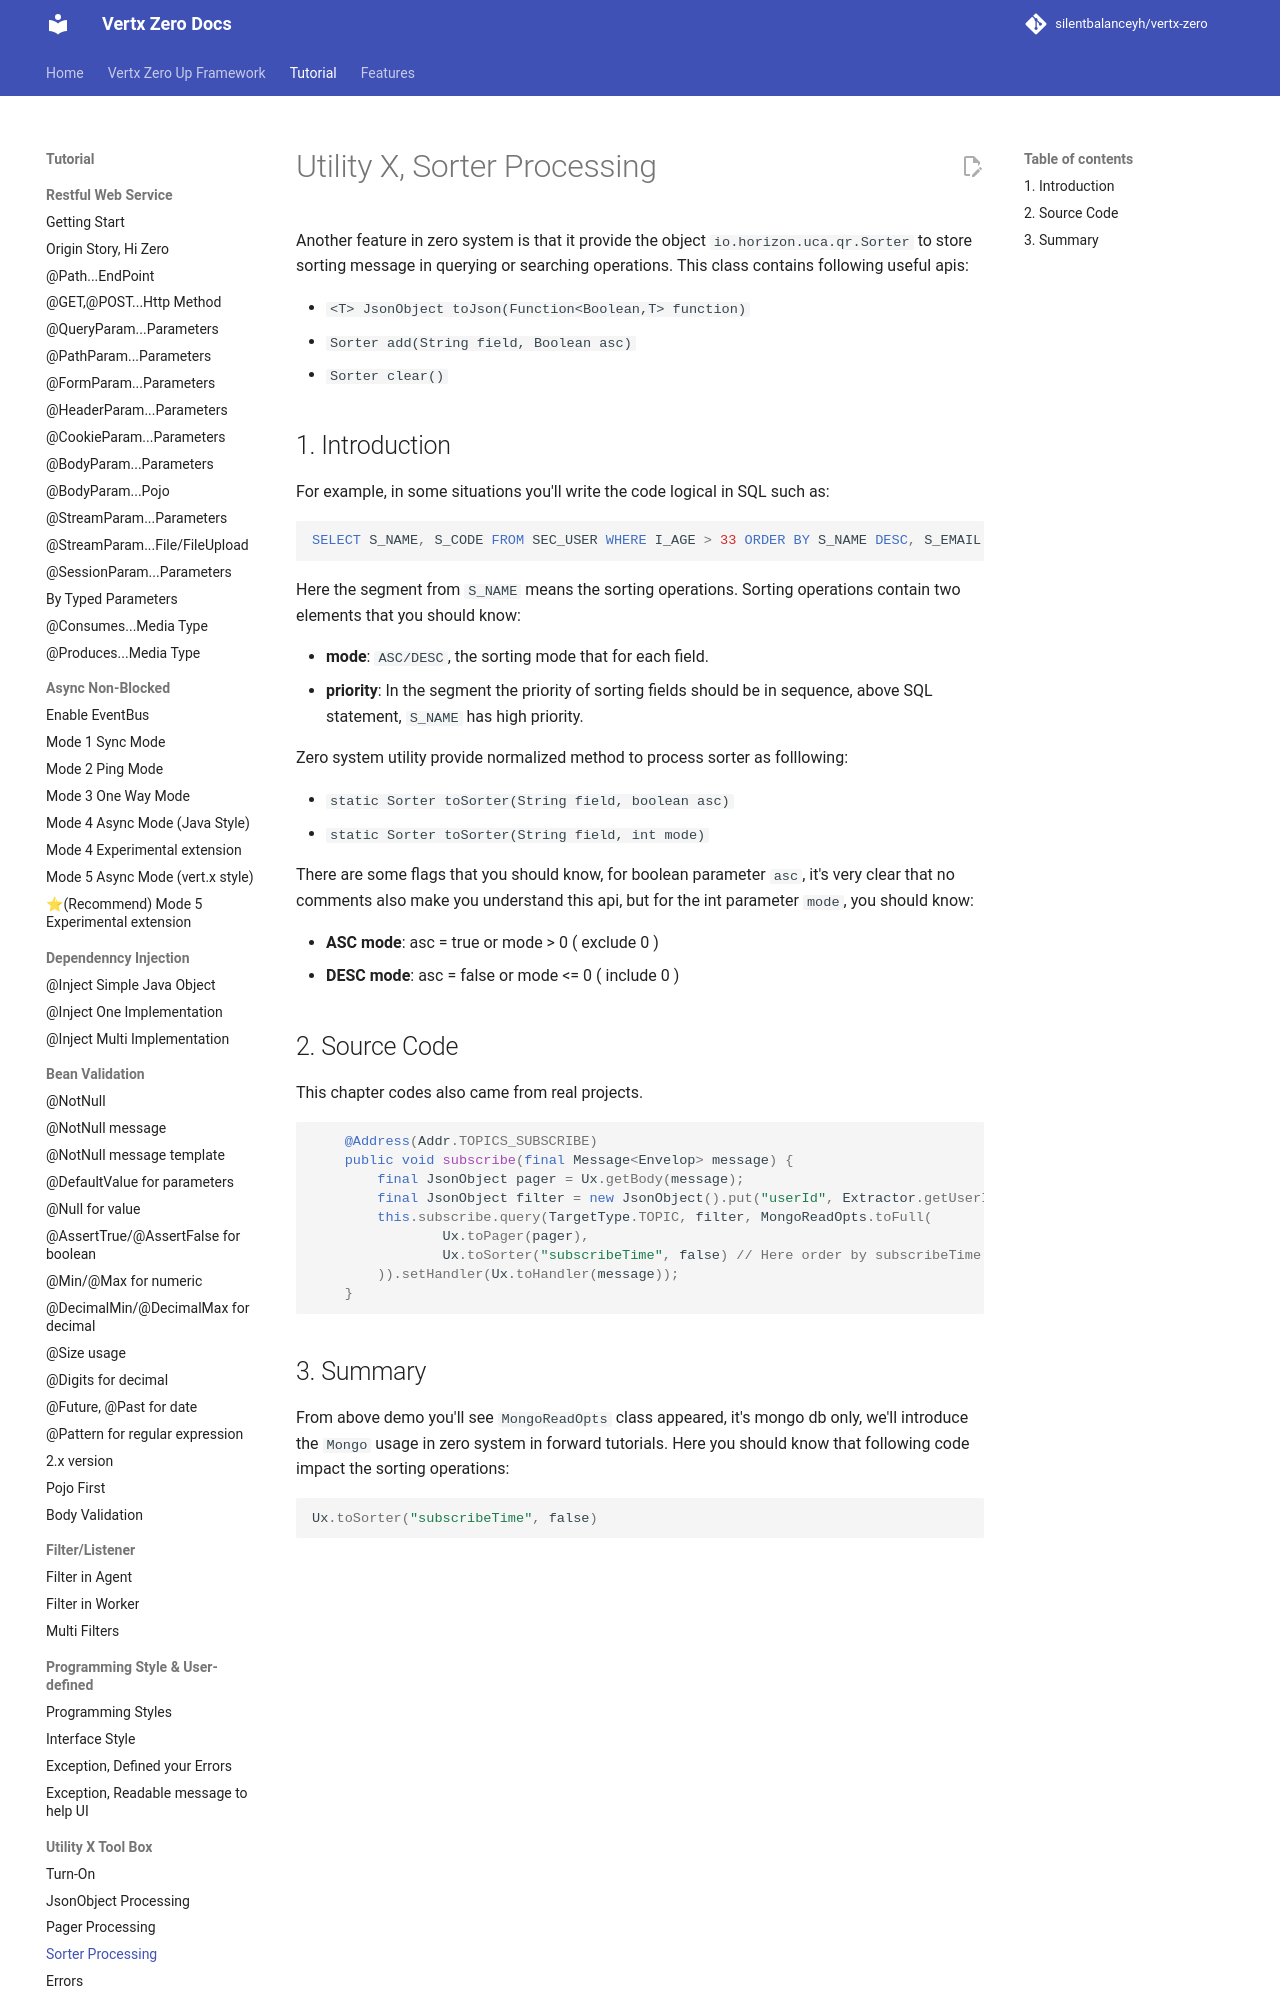

repository: silentbalanceyh/vertx-zero · page: vertx-zero-tutorial/d10049-utility-x-sorter-processing/index.html · generator: jekyll

# Utility X, Sorter Processing

Another feature in zero system is that it provide the object `io.horizon.uca.qr.Sorter` to store sorting message in
querying or searching operations. This class contains following useful apis:

* `<T> JsonObject toJson(Function<Boolean,T> function)`
* `Sorter add(String field, Boolean asc)`
* `Sorter clear()`

## 1. Introduction

For example, in some situations you'll write the code logical in SQL such as:

```sql
SELECT S_NAME, S_CODE FROM SEC_USER WHERE I_AGE > 33 ORDER BY S_NAME DESC, S_EMAIL ASC
```

Here the segment from `S_NAME` means the sorting operations. Sorting operations contain two elements that you should
know:

* **mode**: `ASC/DESC`, the sorting mode that for each field.
* **priority**: In the segment the priority of sorting fields should be in sequence, above SQL statement, `S_NAME` has
  high priority.

Zero system utility provide normalized method to process sorter as folllowing:

* `static Sorter toSorter(String field, boolean asc)`
* `static Sorter toSorter(String field, int mode)`

There are some flags that you should know, for boolean parameter `asc`, it's very clear that no comments also make you
understand this api, but for the int parameter `mode`, you should know:

* **ASC mode**: asc = true or mode &gt; 0 \( exclude 0 \)
* **DESC mode**: asc = false or mode &lt;= 0 \( include 0 \)
